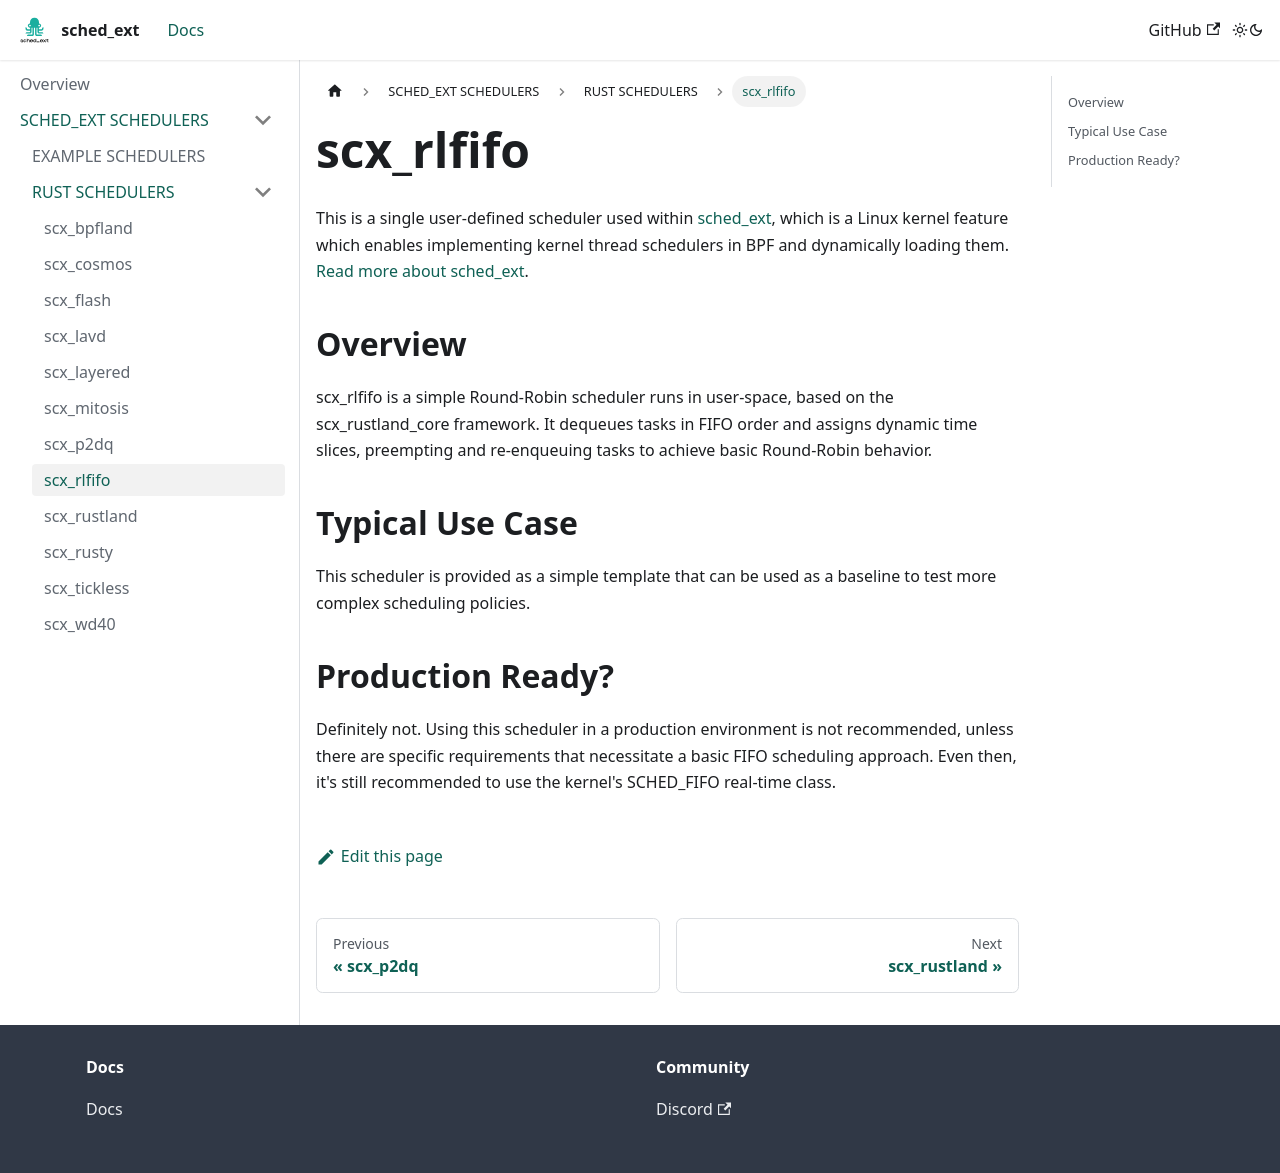

repository: sched-ext/sched-ext.com · page: docs/scheds/rust/scx_rlfifo.html · generator: docusaurus

# scx_rlfifo

This is a single user-defined scheduler used within [sched_ext](https://github.com/sched-ext/scx/tree/main), which is a Linux kernel feature which enables implementing kernel thread schedulers in BPF and dynamically loading them. [Read more about sched_ext](https://github.com/sched-ext/scx/tree/main).

## Overview

scx_rlfifo is a simple Round-Robin scheduler runs in user-space, based on the
scx_rustland_core framework.
It dequeues tasks in FIFO order and assigns dynamic time slices, preempting and
re-enqueuing tasks to achieve basic Round-Robin behavior.

## Typical Use Case

This scheduler is provided as a simple template that can be used as a baseline
to test more complex scheduling policies.

## Production Ready?

Definitely not. Using this scheduler in a production environment is not
recommended, unless there are specific requirements that necessitate a basic
FIFO scheduling approach. Even then, it's still recommended to use the kernel's
SCHED_FIFO real-time class.
